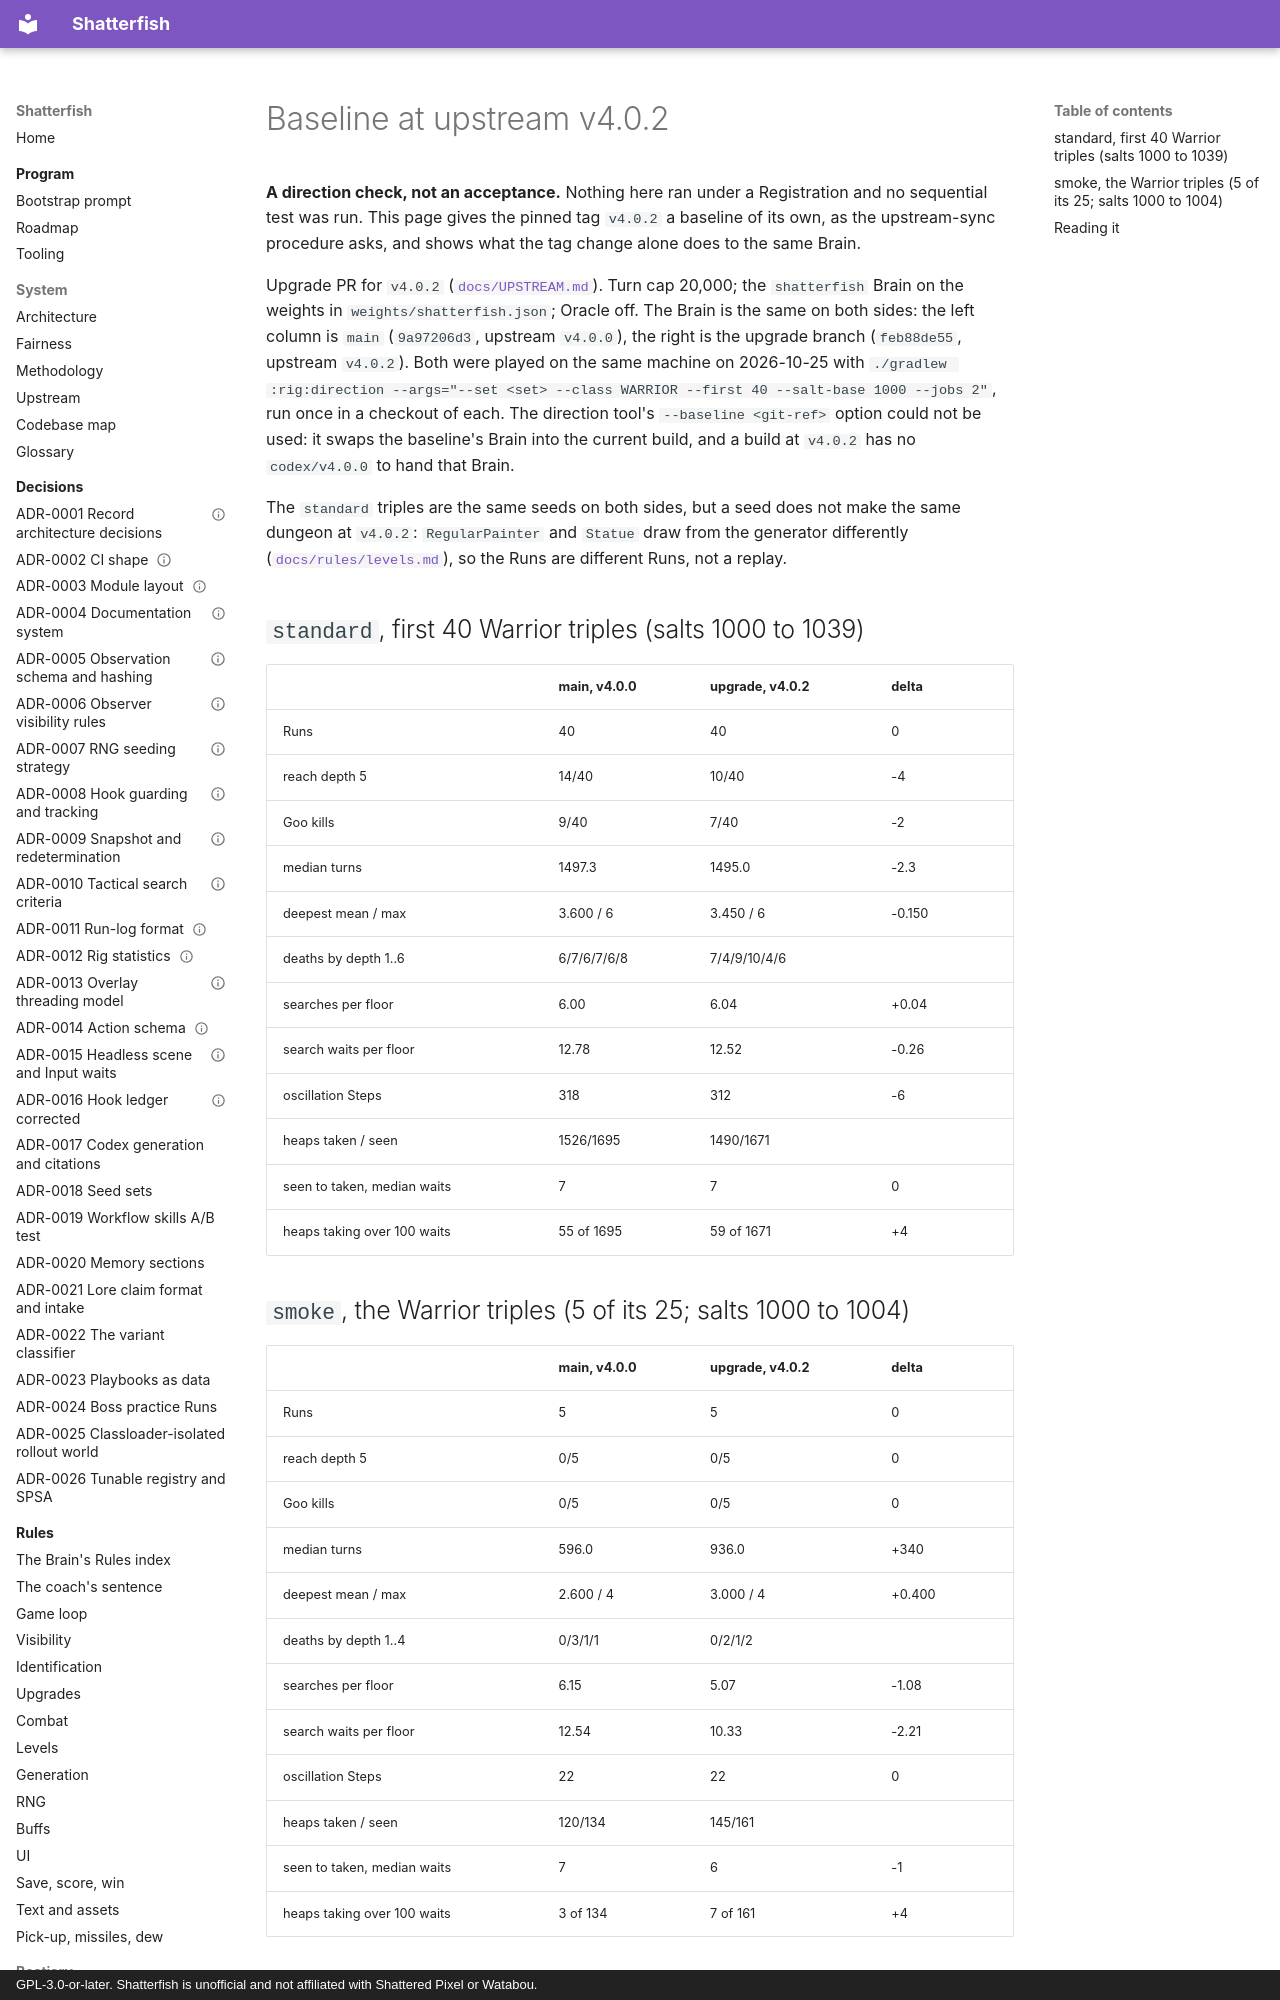

repository: watchthelight/shatterfish · page: results/2026-10-25-feb88de55/index.html · generator: mkdocs · copyright: GPL-3.0-or-later. Shatterfish is unofficial and not affiliated with Shattered Pixel or Watabou.

# Baseline at upstream v4.0.2

**A direction check, not an acceptance.** Nothing here ran under a Registration and no sequential
test was run. This page gives the pinned tag `v4.0.2` a baseline of its own, as the upstream-sync
procedure asks, and shows what the tag change alone does to the same Brain.

Upgrade PR for `v4.0.2` ([`docs/UPSTREAM.md`](../UPSTREAM.md)). Turn cap 20,000; the `shatterfish`
Brain on the weights in `weights/shatterfish.json`; Oracle off. The Brain is the same on both sides:
the left column is `main` (`9a97206d3`, upstream `v4.0.0`), the right is the upgrade branch
(`feb88de55`, upstream `v4.0.2`). Both were played on the same machine on 2026-10-25 with
`./gradlew :rig:direction --args="--set <set> --class WARRIOR --first 40 --salt-base 1000 --jobs 2"`,
run once in a checkout of each. The direction tool's `--baseline <git-ref>` option could not be
used: it swaps the baseline's Brain into the current build, and a build at `v4.0.2` has no
`codex/v4.0.0` to hand that Brain.
